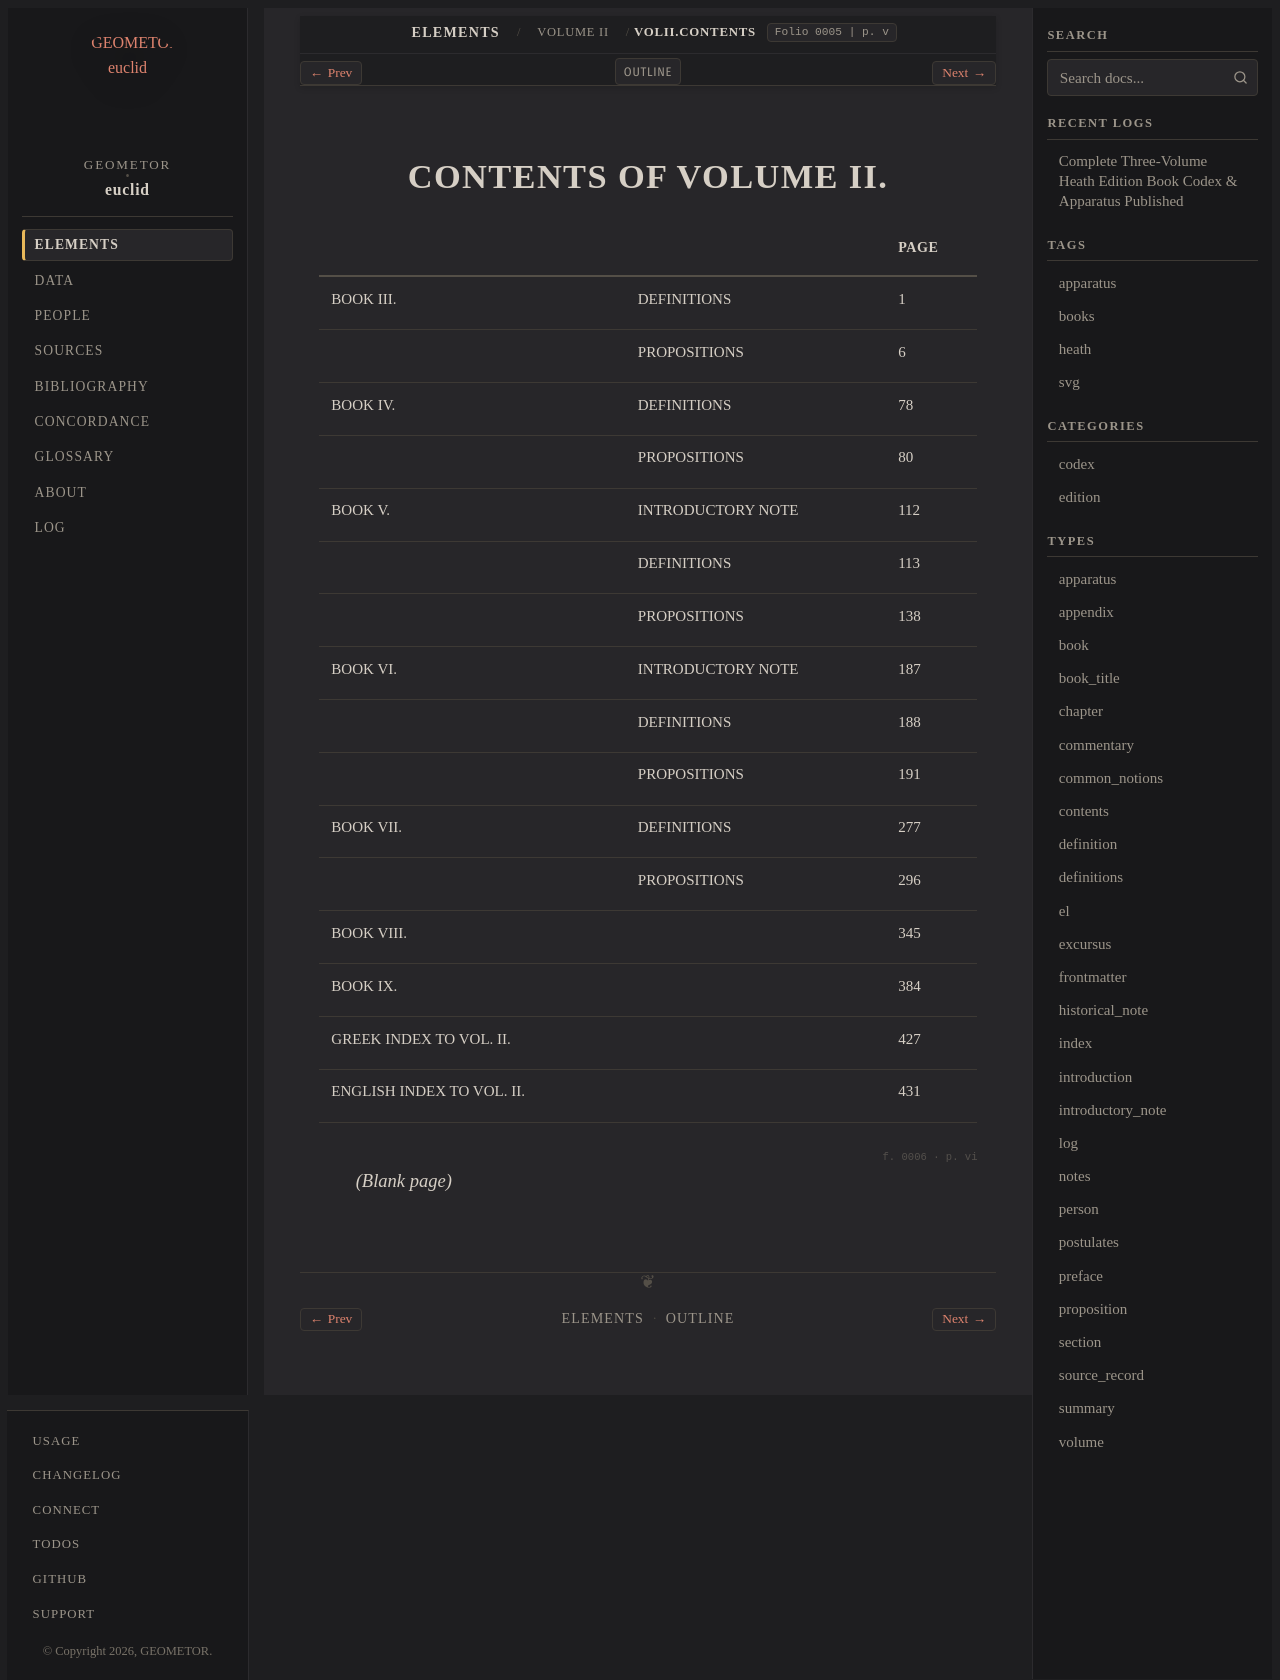

repository: geometor/euclid · page: heath/volume_II/contents/index.html · generator: sphinx

:canonical_id: VolII.contents
:volume: II
:type: contents
:title: Contents of Volume II
:folios: 0005, 0006
:folio: 0005
:page: v
:pages: v, vi

.. _VolII.contents:

.. _folio-ii-0005:

.. folio:: 0005
   :page: v

CONTENTS OF VOLUME II.
======================

.. list-table::
   :header-rows: 1

   * -
     -
     - PAGE
   * - BOOK III.
     - DEFINITIONS
     - 1
   * -
     - PROPOSITIONS
     - 6
   * - BOOK IV.
     - DEFINITIONS
     - 78
   * -
     - PROPOSITIONS
     - 80
   * - BOOK V.
     - INTRODUCTORY NOTE
     - 112
   * -
     - DEFINITIONS
     - 113
   * -
     - PROPOSITIONS
     - 138
   * - BOOK VI.
     - INTRODUCTORY NOTE
     - 187
   * -
     - DEFINITIONS
     - 188
   * -
     - PROPOSITIONS
     - 191
   * - BOOK VII.
     - DEFINITIONS
     - 277
   * -
     - PROPOSITIONS
     - 296
   * - BOOK VIII.
     -
     - 345
   * - BOOK IX.
     -
     - 384
   * - GREEK INDEX TO VOL. II.
     -
     - 427
   * - ENGLISH INDEX TO VOL. II.
     -
     - 431

.. _folio-ii-0006:

.. folio:: 0006
   :page: vi

*(Blank page)*
